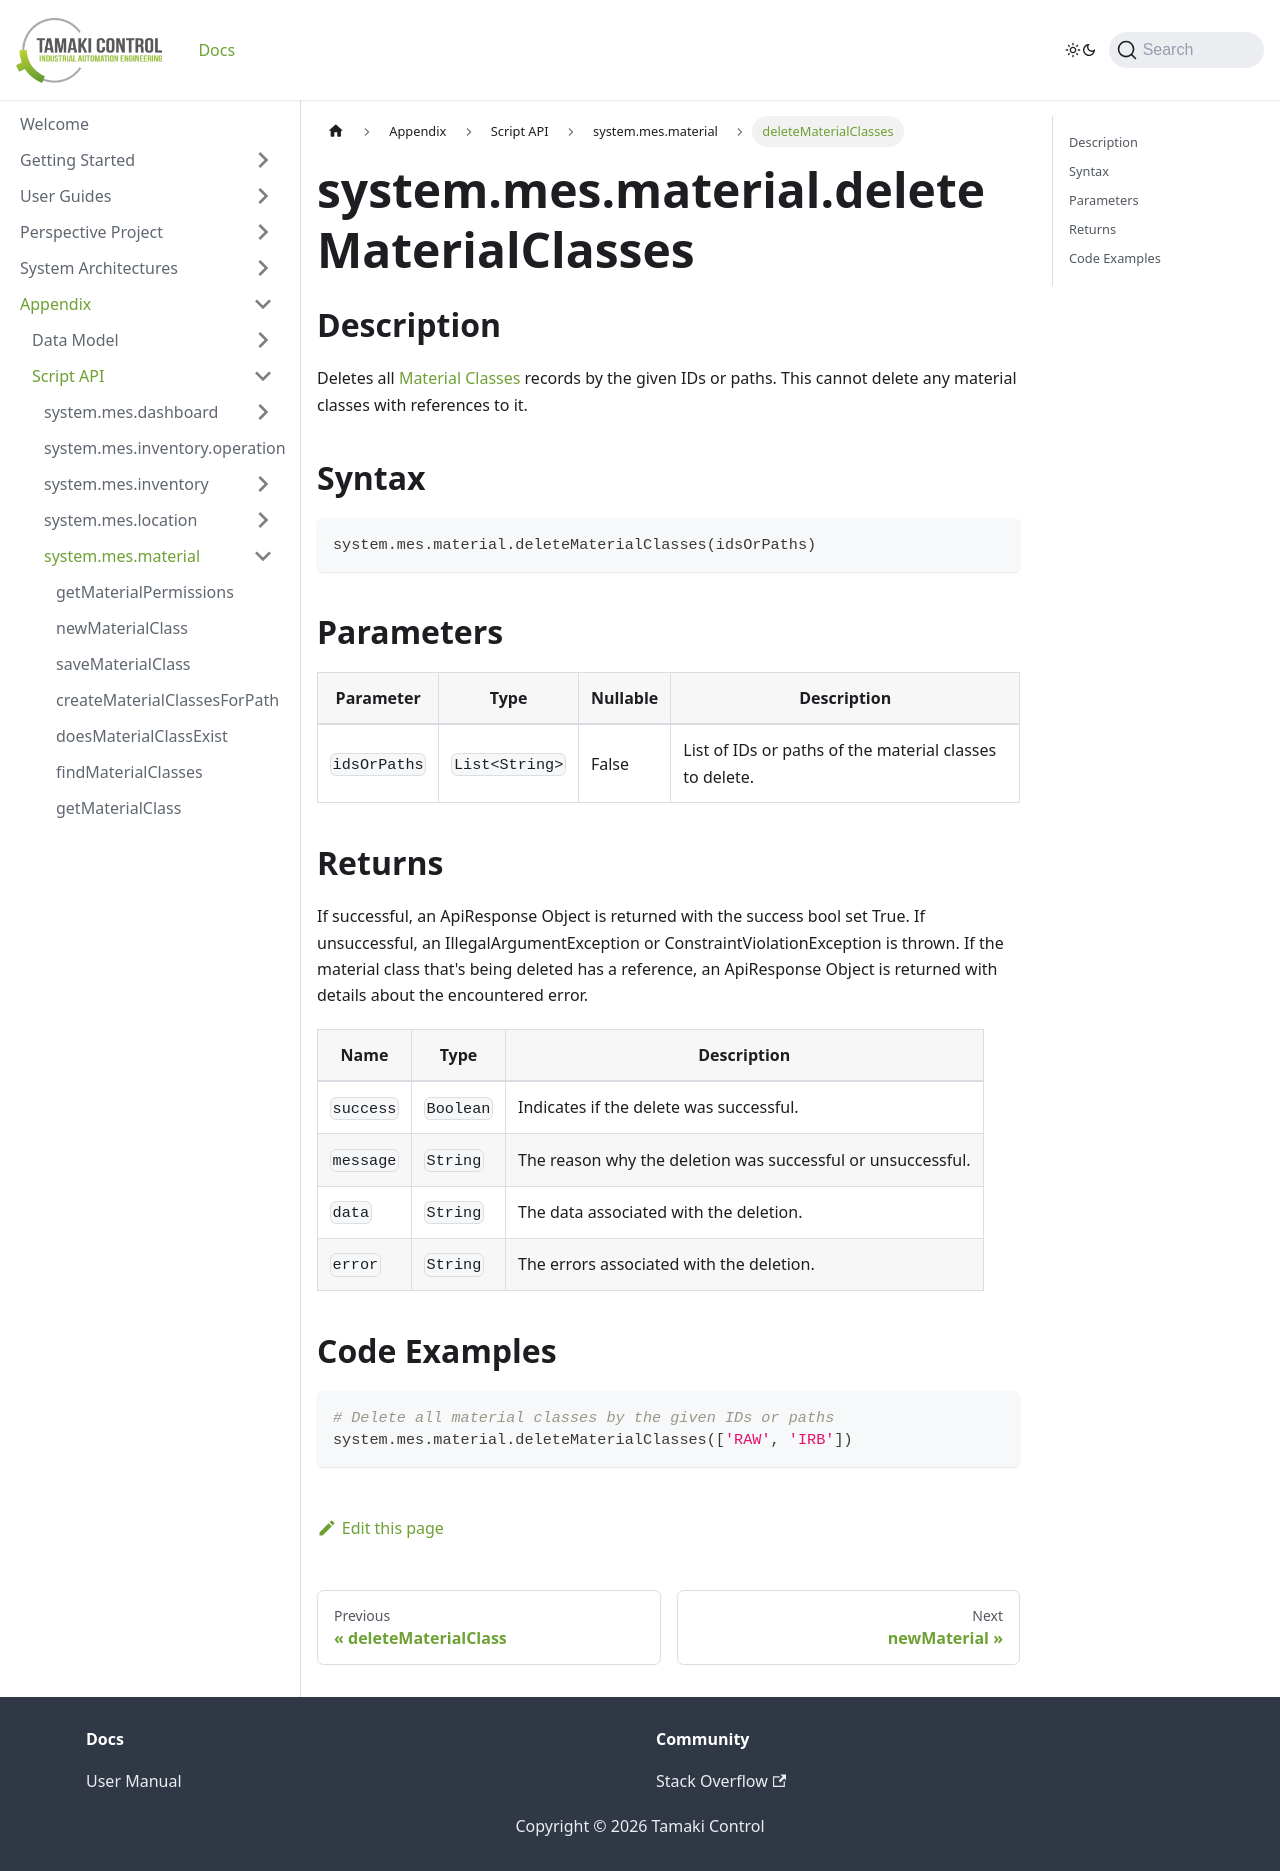

repository: TamakiControl/tamaki-mes-docs · page: docs/appendix/script-api/material-script-api/delete-material-classes/index.html · generator: docusaurus

---
sidebar_position: 12
title: "deleteMaterialClasses"
description: "Deletes all material classes with the given IDs or paths."
---

# system.mes.material.deleteMaterialClasses

## Description

Deletes all [Material Classes](../../data-model/material-model/material-class) records by the given IDs or paths.
This cannot delete any material classes with references to it.

## Syntax

```python
system.mes.material.deleteMaterialClasses(idsOrPaths)
```

## Parameters

| Parameter    | Type           | Nullable | Description                                             |
|--------------|----------------|----------|---------------------------------------------------------|
| `idsOrPaths` | `List<String>` | False    | List of IDs or paths of the material classes to delete. |

## Returns

If successful, an ApiResponse Object is returned with the success bool set True. If unsuccessful, an IllegalArgumentException or ConstraintViolationException is thrown.
If the material class that's being deleted has a reference, an ApiResponse Object is returned with details about the encountered error.

| Name      | Type      | Description                                                 |
|-----------|-----------|-------------------------------------------------------------|
| `success` | `Boolean` | Indicates if the delete was successful.                     |
| `message` | `String`  | The reason why the deletion was successful or unsuccessful. |
| `data`    | `String`  | The data associated with the deletion.                      |
| `error`   | `String`  | The errors associated with the deletion.                    |

## Code Examples

```python
# Delete all material classes by the given IDs or paths
system.mes.material.deleteMaterialClasses(['RAW', 'IRB'])
```
